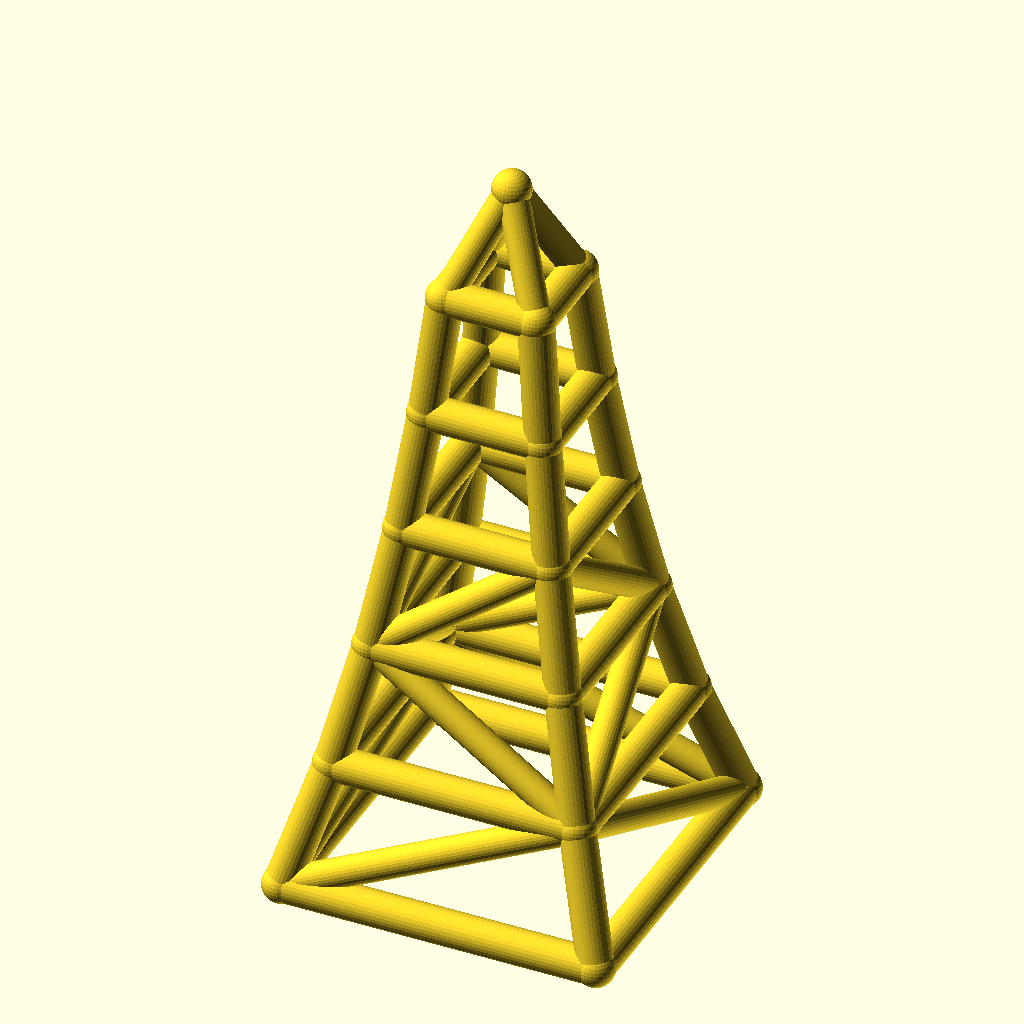
Cell 1: the model at its default parameters.
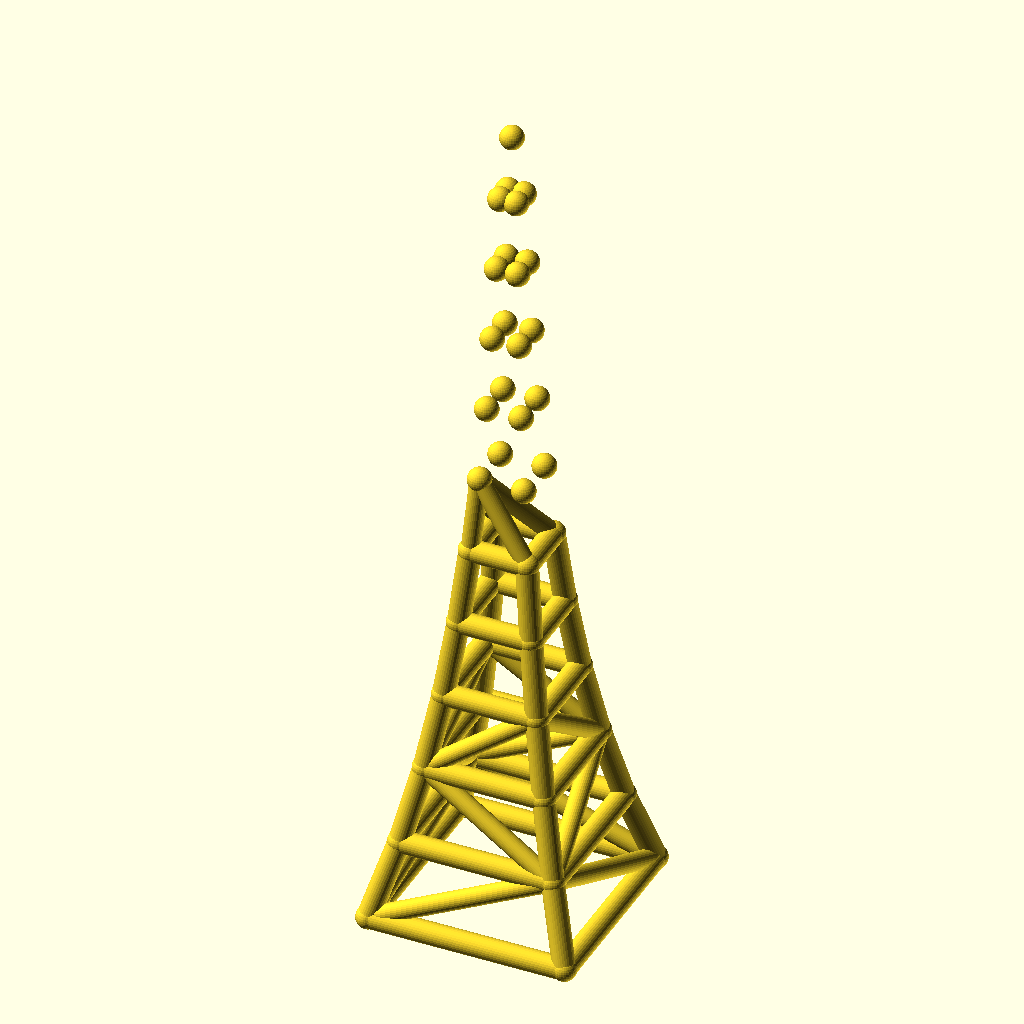
Cell 2: levels = 10 (everything else at default).
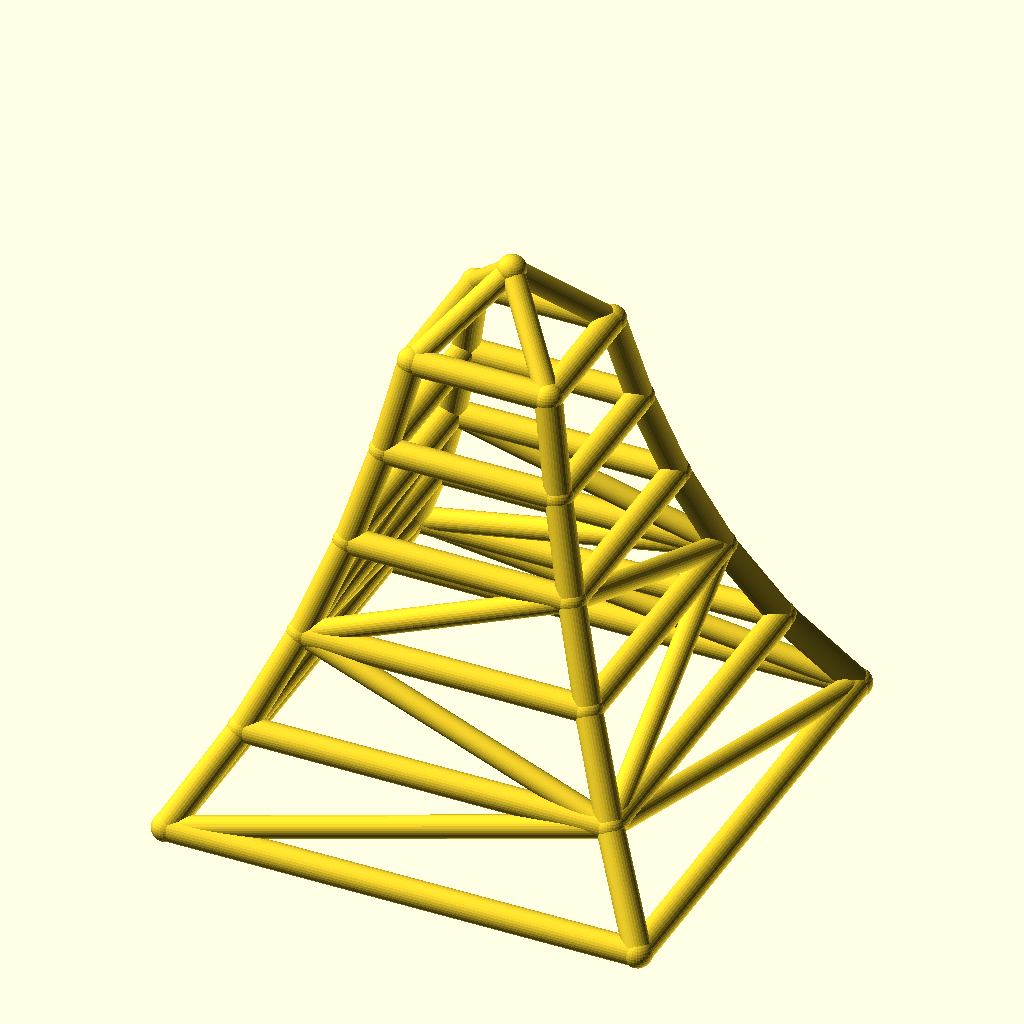
Cell 3 — base_w set to 180, the other parameters unchanged.
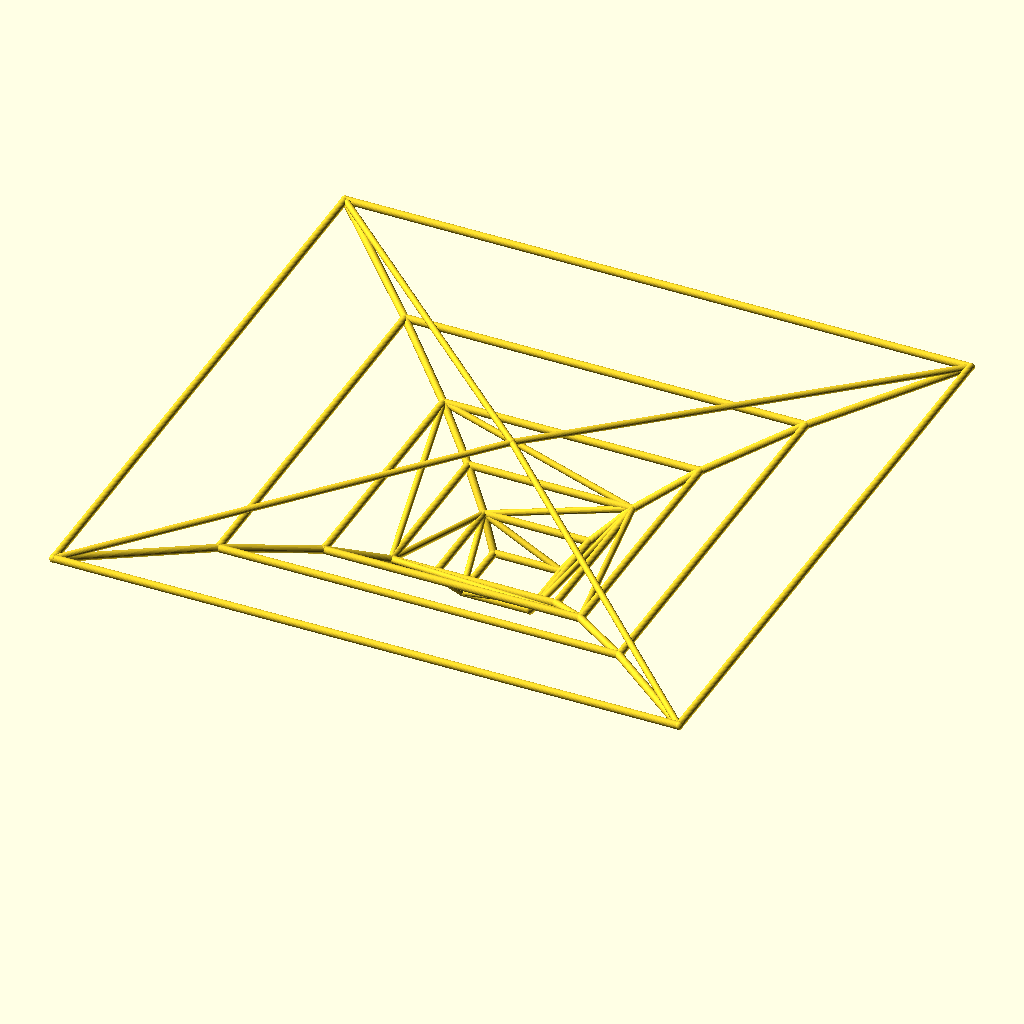
Cell 4 — taper set to 1.56, the other parameters unchanged.
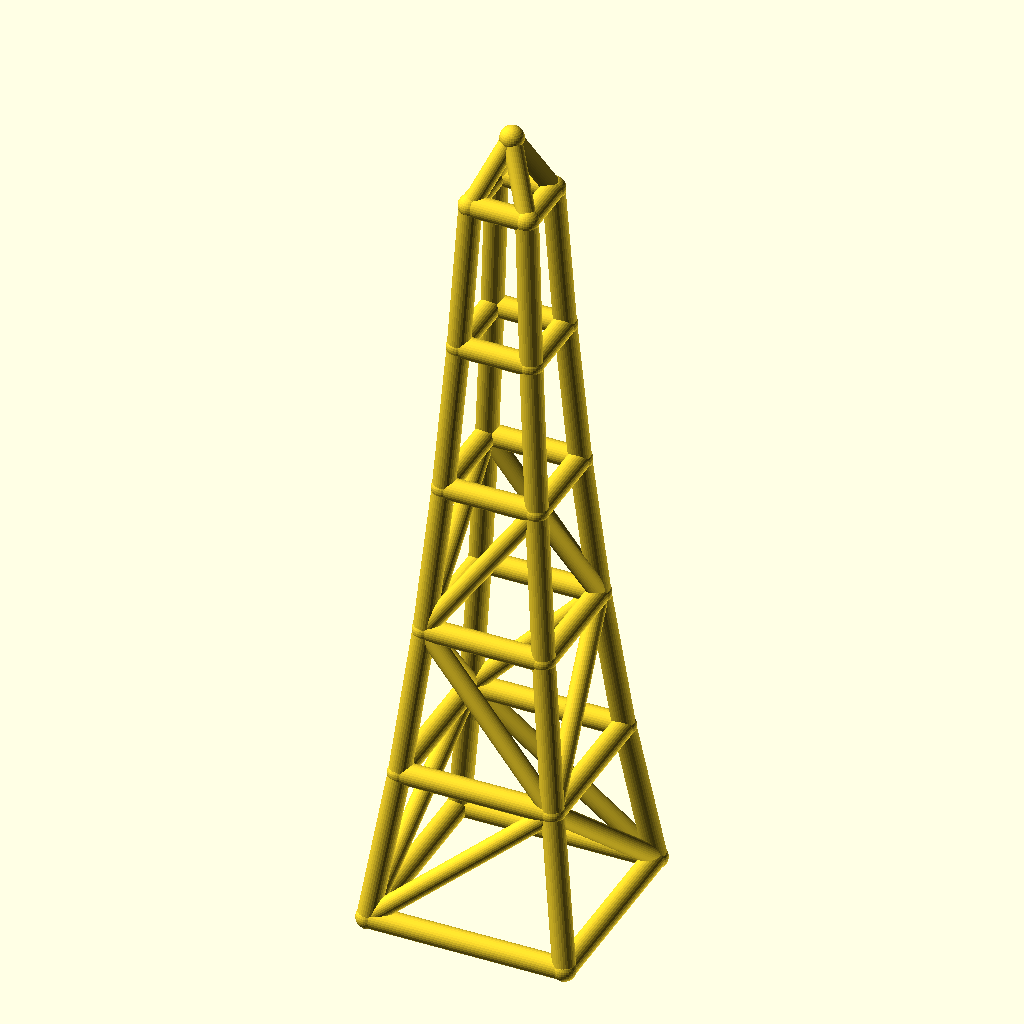
Cell 5 — level_h set to 70, the other parameters unchanged.
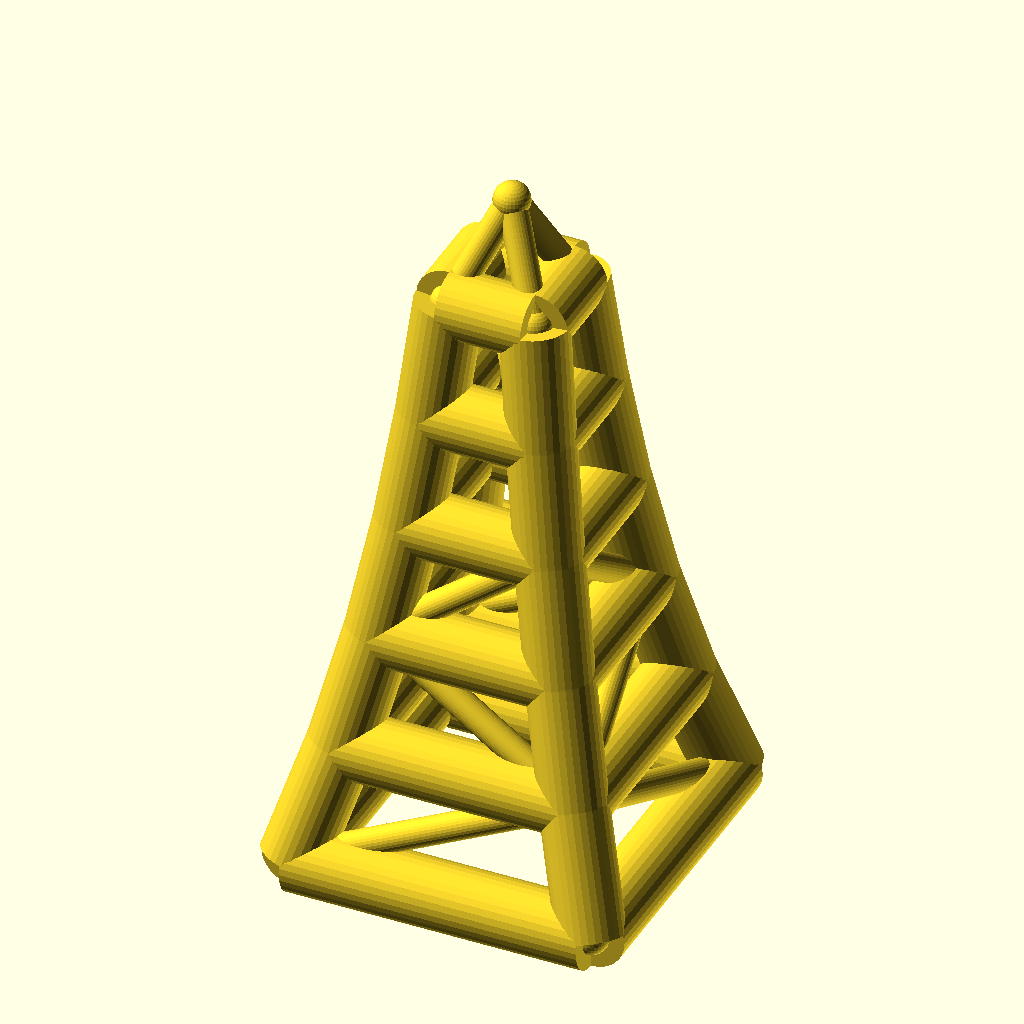
Cell 6 — leg_r set to 10, the other parameters unchanged.
The same orthographic view direction (rotation 55°, 0°, 25°; colour scheme Cornfield) for every cell, with the view re-fitted per cell, so scale and position can differ between cells.
OpenSCAD source file optional_data/data/wire2/masttowers/scene_0156.scad:
$fn = 32;

// ----------------------------------------------------------------------
// Tapered four-leg tower: 5 levels, base 90 mm, taper 0.78 per level
// ----------------------------------------------------------------------

// --- parameters (mm) ---
levels = 5;               // number of tower levels
base_w = 90;              // bottom ring width (X and Y)
taper = 0.78;             // ring width multiplier per level
level_h = 35;             // height of one level
leg_r = 5;                // leg / ring member radius
brace_r = 4.2;            // diagonal brace radius
joint_r = 5.4;            // joint ball radius
crown_h = 30;             // crown mast height above the top ring

bbox_x = base_w + 2 * joint_r;  // overall X, joints included
bbox_y = base_w + 2 * joint_r;  // overall Y, joints included
bbox_z = levels * level_h + crown_h + 2 * joint_r;  // overall Z, joints included
leg_d = 2 * leg_r;  // leg / ring stock diameter
brace_d = 2 * brace_r;  // brace stock diameter
joint_d = 2 * joint_r;  // joint ball diameter
top_w = base_w * pow(taper, levels);  // width of the top ring
nodes = concat([for (lvl = [0 : levels], sx = [-1, 1], sy = [-1, 1]) [sx * base_w * pow(taper, lvl) / 2, sy * base_w * pow(taper, lvl) / 2, lvl * level_h]], [[0, 0, levels * level_h + crown_h]]);

module member(a, b, r) {
  /* round stock from joint a to joint b, ends buried in the joint balls */
  d = b - a;
  length = norm(d);
  translate(a) rotate([0, acos(d[2] / length), atan2(d[1], d[0])])
    cylinder(h = length, r = r);
}

module joint(p, r) {
  /* ball at the joint centre, fatter than every member meeting there */
  translate(p) sphere(r = r);
}

/* members - each call is one graph edge */
member(nodes[0], nodes[4], leg_r);
member(nodes[1], nodes[5], leg_r);
member(nodes[2], nodes[6], leg_r);
member(nodes[3], nodes[7], leg_r);
member(nodes[4], nodes[8], leg_r);
member(nodes[5], nodes[9], leg_r);
member(nodes[6], nodes[10], leg_r);
member(nodes[7], nodes[11], leg_r);
member(nodes[8], nodes[12], leg_r);
member(nodes[9], nodes[13], leg_r);
member(nodes[10], nodes[14], leg_r);
member(nodes[11], nodes[15], leg_r);
member(nodes[12], nodes[16], leg_r);
member(nodes[13], nodes[17], leg_r);
member(nodes[14], nodes[18], leg_r);
member(nodes[15], nodes[19], leg_r);
member(nodes[16], nodes[20], leg_r);
member(nodes[17], nodes[21], leg_r);
member(nodes[18], nodes[22], leg_r);
member(nodes[19], nodes[23], leg_r);
member(nodes[0], nodes[1], leg_r);
member(nodes[2], nodes[3], leg_r);
member(nodes[0], nodes[2], leg_r);
member(nodes[1], nodes[3], leg_r);
member(nodes[4], nodes[5], leg_r);
member(nodes[6], nodes[7], leg_r);
member(nodes[4], nodes[6], leg_r);
member(nodes[5], nodes[7], leg_r);
member(nodes[8], nodes[9], leg_r);
member(nodes[10], nodes[11], leg_r);
member(nodes[8], nodes[10], leg_r);
member(nodes[9], nodes[11], leg_r);
member(nodes[12], nodes[13], leg_r);
member(nodes[14], nodes[15], leg_r);
member(nodes[12], nodes[14], leg_r);
member(nodes[13], nodes[15], leg_r);
member(nodes[16], nodes[17], leg_r);
member(nodes[18], nodes[19], leg_r);
member(nodes[16], nodes[18], leg_r);
member(nodes[17], nodes[19], leg_r);
member(nodes[20], nodes[21], leg_r);
member(nodes[22], nodes[23], leg_r);
member(nodes[20], nodes[22], leg_r);
member(nodes[21], nodes[23], leg_r);
member(nodes[0], nodes[5], brace_r);
member(nodes[3], nodes[6], brace_r);
member(nodes[0], nodes[6], brace_r);
member(nodes[3], nodes[5], brace_r);
member(nodes[5], nodes[8], brace_r);
member(nodes[6], nodes[11], brace_r);
member(nodes[6], nodes[8], brace_r);
member(nodes[5], nodes[11], brace_r);
member(nodes[8], nodes[13], brace_r);
member(nodes[11], nodes[14], brace_r);
member(nodes[8], nodes[14], brace_r);
member(nodes[11], nodes[13], brace_r);
member(nodes[20], nodes[24], brace_r);
member(nodes[21], nodes[24], brace_r);
member(nodes[22], nodes[24], brace_r);
member(nodes[23], nodes[24], brace_r);

/* joint balls */
for (p = nodes) joint(p, joint_r);
Parameter table extracted from the source (name, type, default, range or options):
levels: number, default 5
base_w: number, default 90
taper: number, default 0.78
level_h: number, default 35
leg_r: number, default 5
brace_r: number, default 4.2
joint_r: number, default 5.4
crown_h: number, default 30
